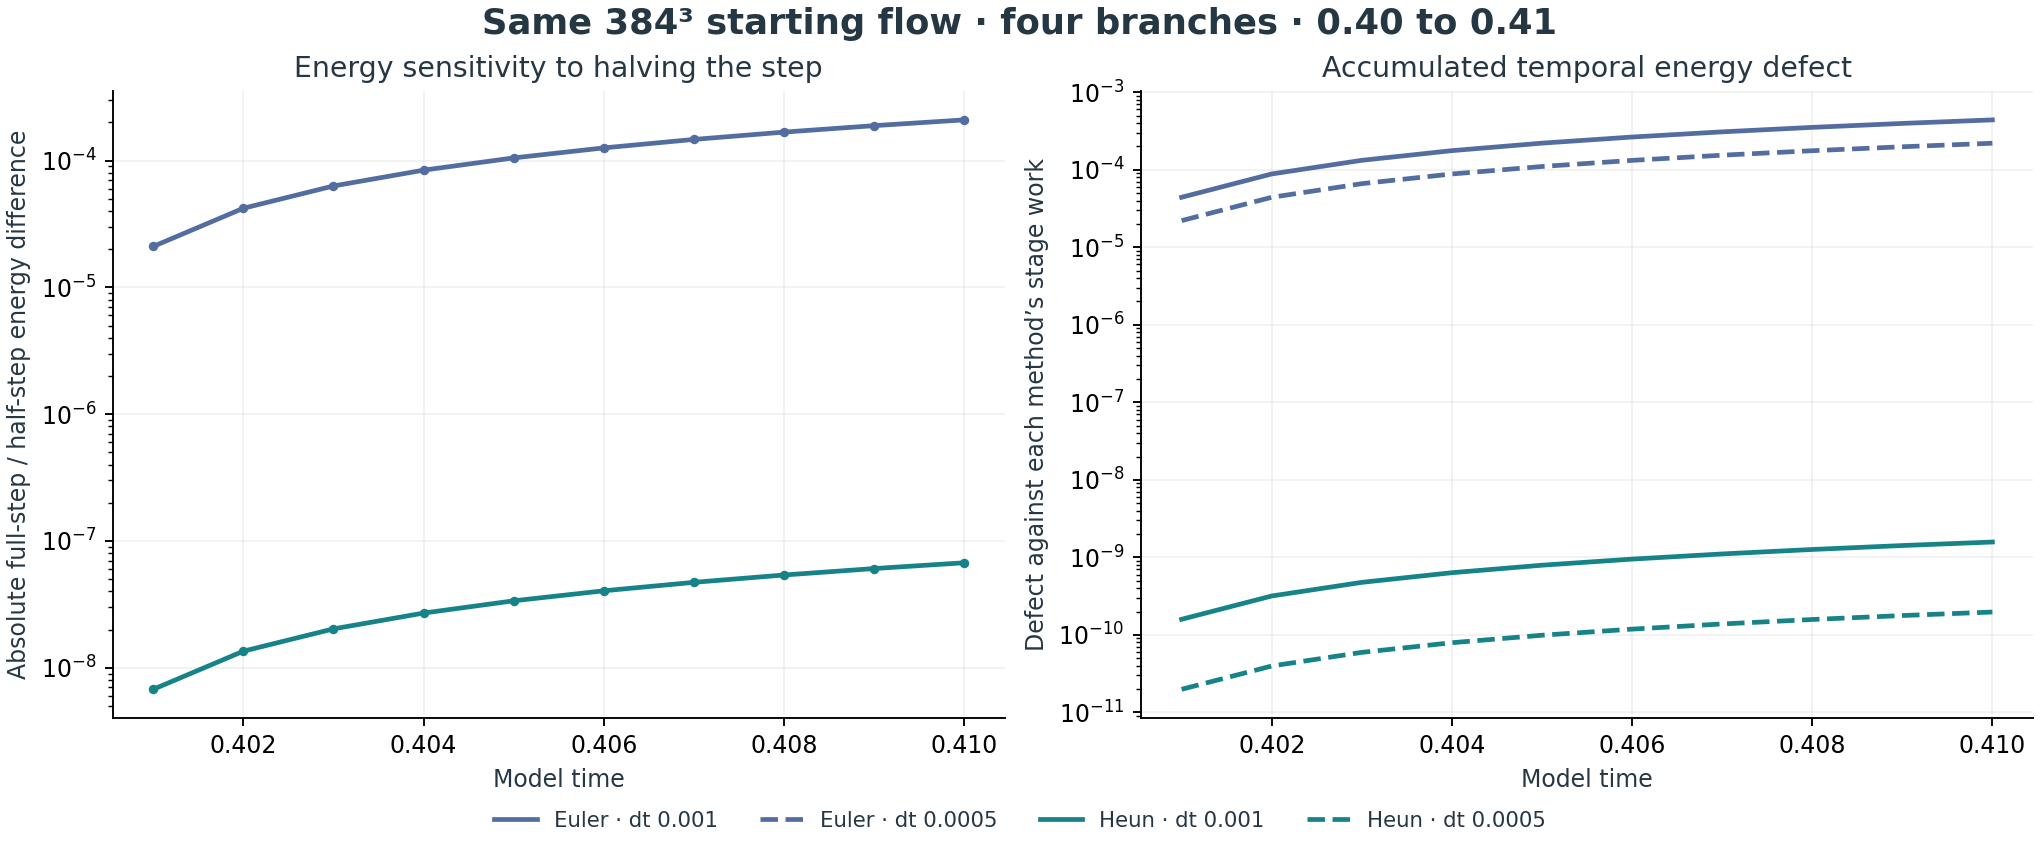

Source data for this figure (header and first rows):
method, dt, time, energy, work_quadrature, temporal_energy_defect, stable_energy_change, max_identity_residual, max_stage_divergence
euler, 0.001, 0.4, 36.65, 0.0, 0.0, 0.0, 0.0, 1.9539925233402755e-14
euler, 0.001, 0.401, 36.64, -0.007888, 4.414757305545178e-05, -0.007844, 3.3271454168148917e-18, 2.042810365310288e-14
euler, 0.001, 0.402, 36.64, -0.01577, 8.82554291048781e-05, -0.01568, 3.3271454168148917e-18, 2.042810365310288e-14
euler, 0.001, 0.403, 36.63, -0.02365, 0.0001323, -0.02352, 3.3271454168148917e-18, 2.042810365310288e-14
euler, 0.001, 0.404, 36.62, -0.03153, 0.0001764, -0.03135, 3.3271454168148917e-18, 2.042810365310288e-14
euler, 0.001, 0.405, 36.61, -0.0394, 0.0002203, -0.03918, 3.3271454168148917e-18, 2.042810365310288e-14
euler, 0.001, 0.406, 36.61, -0.04727, 0.0002643, -0.047, 3.3271454168148917e-18, 2.1316282072803006e-14
euler, 0.001, 0.407, 36.6, -0.05513, 0.0003082, -0.05482, 3.3271454168148917e-18, 2.1316282072803006e-14
euler, 0.001, 0.408, 36.59, -0.06299, 0.0003521, -0.06264, 4.208059681959364e-18, 2.1316282072803006e-14
euler, 0.001, 0.409, 36.58, -0.07085, 0.0003959, -0.07045, 4.208059681959364e-18, 2.1316282072803006e-14
euler, 0.001, 0.41, 36.57, -0.0787, 0.0004397, -0.07826, 4.208059681959364e-18, 2.1316282072803006e-14
euler, 0.0005, 0.4, 36.65, 0.0, 0.0, 0.0, 0.0, 1.9539925233402755e-14
euler, 0.0005, 0.401, 36.64, -0.007887, 2.206878218349616e-05, -0.007865, 3.435565634063442e-18, 2.1316282072803006e-14
euler, 0.0005, 0.402, 36.64, -0.01577, 4.41175523059412e-05, -0.01573, 3.435565634063442e-18, 2.1316282072803006e-14
euler, 0.0005, 0.403, 36.63, -0.02365, 6.614632092490422e-05, -0.02358, 3.435565634063442e-18, 2.1316282072803006e-14
euler, 0.0005, 0.404, 36.62, -0.03152, 8.815509848034009e-05, -0.03144, 3.435565634063442e-18, 2.1316282072803006e-14
euler, 0.0005, 0.405, 36.61, -0.03939, 0.0001101, -0.03928, 3.435565634063442e-18, 2.1316282072803006e-14
euler, 0.0005, 0.406, 36.61, -0.04726, 0.0001321, -0.04713, 3.435565634063442e-18, 2.1316282072803006e-14
euler, 0.0005, 0.407, 36.6, -0.05512, 0.0001541, -0.05497, 3.435565634063442e-18, 2.1316282072803006e-14
euler, 0.0005, 0.408, 36.59, -0.06298, 0.000176, -0.06281, 3.435565634063442e-18, 2.1316282072803006e-14
euler, 0.0005, 0.409, 36.58, -0.07084, 0.0001979, -0.07064, 3.435565634063442e-18, 2.1316282072803006e-14
euler, 0.0005, 0.41, 36.57, -0.07869, 0.0002198, -0.07847, 3.435565634063442e-18, 2.1316282072803006e-14
heun, 0.001, 0.4, 36.65, 0.0, 0.0, 0.0, 0.0, 1.9539925233402755e-14
heun, 0.001, 0.401, 36.64, -0.007886, 1.5891763962490486e-10, -0.007886, 3.629834274197926e-18, 2.042810365310288e-14
heun, 0.001, 0.402, 36.64, -0.01577, 3.175696437592716e-10, -0.01577, 3.629834274197926e-18, 2.0872192862952943e-14
heun, 0.001, 0.403, 36.63, -0.02365, 4.75957076662227e-10, -0.02365, 3.629834274197926e-18, 2.0872192862952943e-14
heun, 0.001, 0.404, 36.62, -0.03152, 6.340809914648984e-10, -0.03152, 3.670136323099099e-18, 2.3092638912203256e-14
heun, 0.001, 0.405, 36.61, -0.03939, 7.91942430271884e-10, -0.03939, 3.670136323099099e-18, 2.3092638912203256e-14
heun, 0.001, 0.406, 36.6, -0.04725, 9.495424242618717e-10, -0.04725, 3.670136323099099e-18, 2.3092638912203256e-14
heun, 0.001, 0.407, 36.6, -0.05512, 1.1068819937876358e-09, -0.05512, 3.670136323099099e-18, 2.3092638912203256e-14
heun, 0.001, 0.408, 36.59, -0.06297, 1.2639621484750927e-09, -0.06297, 3.670136323099099e-18, 2.3092638912203256e-14
heun, 0.001, 0.409, 36.58, -0.07083, 1.4207838873216993e-09, -0.07083, 3.670136323099099e-18, 2.3092638912203256e-14
heun, 0.001, 0.41, 36.57, -0.07868, 1.5773481987940596e-09, -0.07868, 3.670136323099099e-18, 2.3092638912203256e-14
heun, 0.0005, 0.4, 36.65, 0.0, 0.0, 0.0, 0.0, 1.9539925233402755e-14
heun, 0.0005, 0.401, 36.64, -0.007886, 1.9862704994588003e-11, -0.007886, 4.202899617822746e-18, 2.1316282072803006e-14
heun, 0.0005, 0.402, 36.64, -0.01577, 3.969222071458263e-11, -0.01577, 4.202899617822746e-18, 2.1316282072803006e-14
heun, 0.0005, 0.403, 36.63, -0.02365, 5.948867994386289e-11, -0.02365, 5.501897770373244e-18, 2.1316282072803006e-14
heun, 0.0005, 0.404, 36.62, -0.03152, 7.925221407770561e-11, -0.03152, 5.501897770373244e-18, 2.1316282072803006e-14
heun, 0.0005, 0.405, 36.61, -0.03939, 9.898295313544722e-11, -0.03939, 5.501897770373244e-18, 2.1316282072803006e-14
heun, 0.0005, 0.406, 36.6, -0.04725, 1.1868102577304618e-10, -0.04725, 5.501897770373244e-18, 2.1316282072803006e-14
heun, 0.0005, 0.407, 36.6, -0.05512, 1.3834655929555016e-10, -0.05512, 5.501897770373244e-18, 2.1316282072803006e-14
heun, 0.0005, 0.408, 36.59, -0.06297, 1.5797967966945718e-10, -0.06297, 5.501897770373244e-18, 2.1316282072803006e-14
heun, 0.0005, 0.409, 36.58, -0.07083, 1.77580511535006e-10, -0.07083, 5.501897770373244e-18, 2.1316282072803006e-14
heun, 0.0005, 0.41, 36.57, -0.07868, 1.9714917821832958e-10, -0.07868, 6.63908518440394e-18, 2.1316282072803006e-14
